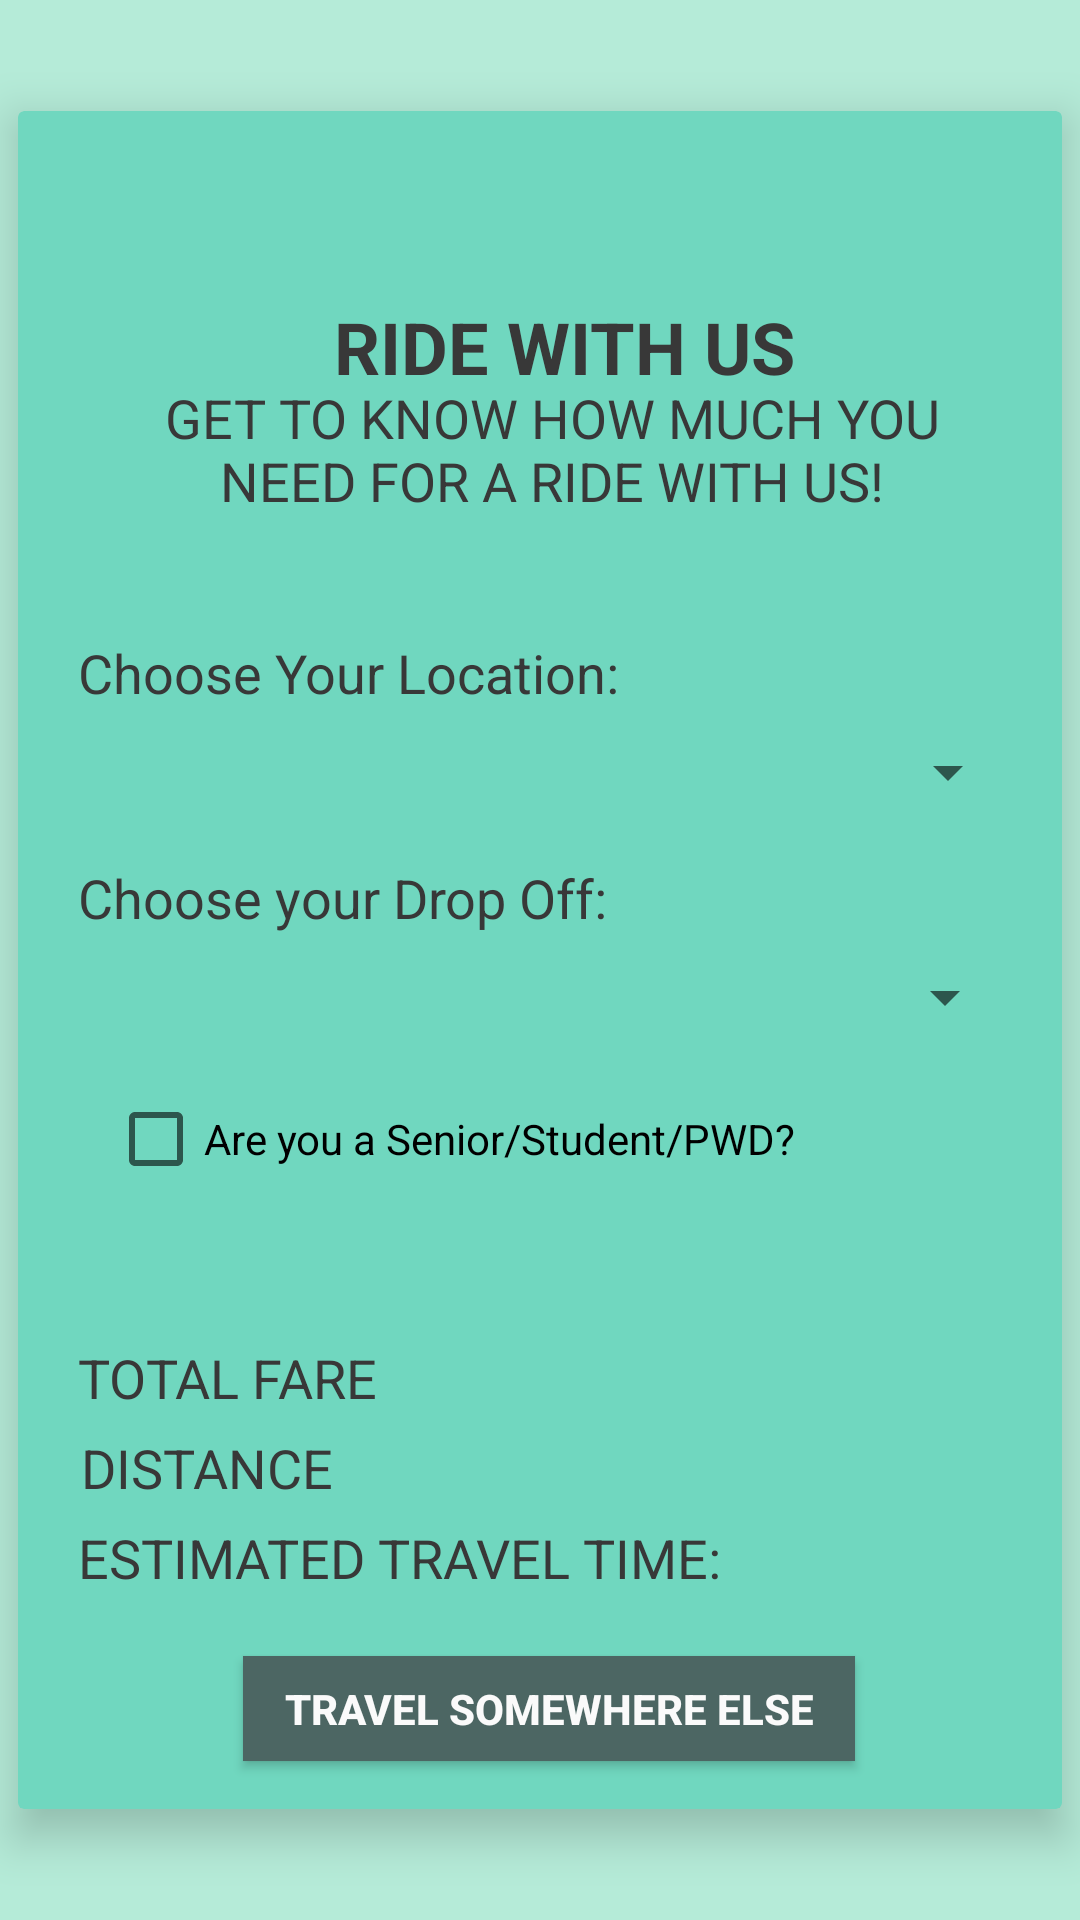

Reconstruct the res/layout file that produces this screen, plus the resources it refers to.
<!-- AndroidManifest.xml: application theme AppTheme -->
<!-- res/layout/activity_screen3.xml -->
<?xml version="1.0" encoding="utf-8"?>
<RelativeLayout xmlns:android="http://schemas.android.com/apk/res/android"
xmlns:app="http://schemas.android.com/apk/res-auto"
xmlns:tools="http://schemas.android.com/tools"
android:layout_width="match_parent"
android:layout_height="match_parent"
android:background="#B5EBD8"
tools:context=".MainActivity">
    <android.support.v7.widget.CardView
        android:layout_width="348dp"
        android:layout_height="566dp"
        android:layout_centerInParent="true"
        app:cardBackgroundColor="#70D7BF"
        app:cardElevation="9dp"
        app:layout_constraintBottom_toBottomOf="parent"
        app:layout_constraintEnd_toEndOf="parent"
        app:layout_constraintHorizontal_bias="0.461"
        app:layout_constraintStart_toStartOf="parent"
        app:layout_constraintTop_toTopOf="parent"
        app:layout_constraintVertical_bias="0.514">

        <ImageView
            android:id="@+id/imageView2"
            android:layout_width="49dp"
            android:layout_height="43dp"
            android:layout_marginLeft="155dp"
            android:layout_marginStart="155dp"
            android:layout_marginTop="15dp"
            android:contentDescription="@string/todo"
            app:srcCompat="@drawable/mmda" />

        <TextView
            android:id="@+id/info"
            android:layout_width="204dp"
            android:layout_height="37dp"
            android:layout_marginLeft="80dp"
            android:layout_marginRight="80dp"
            android:layout_marginTop="60dp"
            android:gravity="center"
            android:text="@string/ride_with_us"
            android:textAllCaps="false"
            android:textColor="#383838"
            android:textColorHighlight="?android:attr/colorForeground"
            android:textSize="24sp"
            android:textStyle="bold"
            app:fontFamily="@font/anton"
            tools:textAppearance="@style/TextAppearance.AppCompat" />

        <TextView
            android:id="@+id/fare"
            android:layout_width="306dp"
            android:layout_height="wrap_content"
            android:layout_marginLeft="25dp"
            android:layout_marginRight="25dp"
            android:layout_marginTop="90dp"
            android:gravity="center"
            android:text="@string/get_to_know_how_much_you_need_for_a_ride_with_us"
            android:textColor="#383838"
            android:textSize="18sp"
            tools:fontFamily="@font/anton" />

        <TextView
            android:id="@+id/location"
            android:layout_width="wrap_content"
            android:layout_height="wrap_content"
            android:layout_marginLeft="20dp"
            android:layout_marginStart="20dp"
            android:layout_marginTop="175dp"
            android:text="@string/choose_your_location"
            android:textColor="#383838"
            android:textSize="18sp"
            android:typeface="normal"
            app:fontFamily="@font/anton" />

        <Spinner
            android:id="@+id/spinner_location"
            style="@style/Widget.AppCompat.Light.Spinner.DropDown.ActionBar"
            android:layout_width="314dp"
            android:layout_height="31dp"
            android:layout_marginLeft="20dp"
            android:layout_marginStart="20dp"
            android:layout_marginTop="205dp"
            tools:style="@android:style/Widget.DeviceDefault.Light.Spinner"></Spinner>

        <TextView
            android:id="@+id/textView"
            android:layout_width="wrap_content"
            android:layout_height="wrap_content"
            android:layout_marginLeft="20dp"
            android:layout_marginStart="20dp"
            android:layout_marginTop="250dp"
            android:text="@string/choose_your_drop_off"
            android:textColor="#383838"
            android:textSize="18sp"
            app:fontFamily="@font/anton" />

        <Spinner
            android:id="@+id/spinner_dropoff"
            style="@style/Widget.AppCompat.Light.Spinner.DropDown.ActionBar"
            android:layout_width="313dp"
            android:layout_height="31dp"
            android:layout_marginLeft="20dp"
            android:layout_marginStart="20dp"
            android:layout_marginTop="280dp"
            tools:style="@android:style/Widget.DeviceDefault.Light.Spinner" />

        <CheckBox
            android:id="@+id/discount"
            android:layout_width="303dp"
            android:layout_height="25dp"
            android:layout_marginLeft="30dp"
            android:layout_marginStart="30dp"
            android:layout_marginTop="330dp"
            android:text="@string/are_you_a_senior_student_pwd" />

        <Button
            android:id="@+id/other"
            android:layout_width="204dp"
            android:layout_height="35dp"
            android:layout_marginLeft="75dp"
            android:layout_marginStart="75dp"
            android:layout_marginTop="515dp"
            android:background="#4C6663"
            android:onClick="process"
            android:text="@string/travel_somewhere_else"
            android:textColor="?android:attr/colorBackground"
            android:textStyle="bold" />

        <TextView
            android:id="@+id/textView2"
            android:layout_width="wrap_content"
            android:layout_height="wrap_content"
            android:layout_marginStart="20dp"
            android:layout_marginLeft="20dp"
            android:layout_marginTop="375dp"
            android:textColor="#383838"
            android:textSize="18sp"
            app:fontFamily="@font/anton" />

        <TextView
            android:id="@+id/textView3"
            android:layout_width="wrap_content"
            android:layout_height="wrap_content"
            android:layout_marginLeft="20dp"
            android:layout_marginStart="20dp"
            android:layout_marginTop="410dp"
            android:text="@string/total_fare"
            android:textColor="#383838"
            android:textSize="18sp"
            app:fontFamily="@font/anton"
            tools:text="TOTAL FARE:" />

        <TextView
            android:layout_width="wrap_content"
            android:layout_height="wrap_content"
            android:layout_marginLeft="21dp"
            android:layout_marginStart="21dp"
            android:layout_marginTop="440dp"
            android:text="@string/distance"
            android:textColor="#383838"
            android:textSize="18sp"
            app:fontFamily="@font/anton"
            tools:text="DISTANCE:" />

        <TextView
            android:id="@+id/textView5"
            android:layout_width="wrap_content"
            android:layout_height="wrap_content"
            android:layout_marginLeft="20dp"
            android:layout_marginStart="20dp"
            android:layout_marginTop="470dp"
            android:text="@string/estimated_travel_time"
            android:textColor="#383838"
            android:textSize="18sp"
            app:fontFamily="@font/anton" />

        <TextView
            android:id="@+id/DFARE"
            android:layout_width="86dp"
            android:layout_height="wrap_content"
            android:layout_marginLeft="230dp"
            android:layout_marginStart="250dp"
            android:layout_marginTop="375dp"
            android:textColor="#383838"
            android:text="@string/dfare"
            android:textSize="18sp" />

        <TextView
            android:id="@+id/TFARE"
            android:layout_width="87dp"
            android:layout_height="wrap_content"
            android:layout_marginLeft="230dp"
            android:layout_marginStart="250dp"
            android:layout_marginTop="410dp"
            android:text="@string/tfare"
            android:textColor="#383838"
            android:textSize="18sp" />

        <TextView
            android:id="@+id/Distance"
            android:layout_width="84dp"
            android:layout_height="wrap_content"
            android:layout_marginLeft="230dp"
            android:layout_marginStart="250dp"
            android:textColor="#383838"
            android:layout_marginTop="440dp"
            android:text="@string/Dis"
            android:textSize="18sp" />

        <TextView
            android:id="@+id/ETT"
            android:layout_width="87dp"
            android:layout_height="wrap_content"
            android:layout_marginLeft="230dp"
            android:layout_marginStart="250dp"
            android:textColor="#383838"
            android:layout_marginTop="470dp"
            android:text="@string/ett"
            android:textSize="18sp" />
    </android.support.v7.widget.CardView>
</RelativeLayout>
<!-- resources referenced by this layout -->
<resources>
  <string name="Dis" />
  <string name="are_you_a_senior_student_pwd">Are you a Senior/Student/PWD?</string>
  <string name="choose_your_drop_off">Choose your Drop Off:</string>
  <string name="choose_your_location">Choose Your Location:</string>
  <string name="dfare" />
  <string name="distance">DISTANCE</string>
  <string name="estimated_travel_time">ESTIMATED TRAVEL TIME:</string>
  <string name="ett" />
  <string name="get_to_know_how_much_you_need_for_a_ride_with_us">GET TO KNOW HOW MUCH YOU NEED FOR A RIDE WITH US!</string>
  <string name="ride_with_us">RIDE WITH US</string>
  <string name="tfare" />
  <string name="todo">TODO</string>
  <string name="total_fare">TOTAL FARE</string>
  <string name="travel_somewhere_else">TRAVEL SOMEWHERE ELSE</string>
  <style name="AppTheme" parent="Theme.AppCompat.Light.NoActionBar">
          
          <item name="colorPrimary">@color/colorPrimary</item>
          <item name="colorPrimaryDark">@color/colorPrimaryDark</item>
          <item name="colorAccent">@color/colorAccent</item>
          <item name="android:textColor">@color/colorText</item>
      </style>
  <color name="colorPrimary">#3F51B5</color>
  <color name="colorPrimaryDark">#303F9F</color>
  <color name="colorAccent">#FF4081</color>
  <color name="colorText">#383838</color>
</resources>
